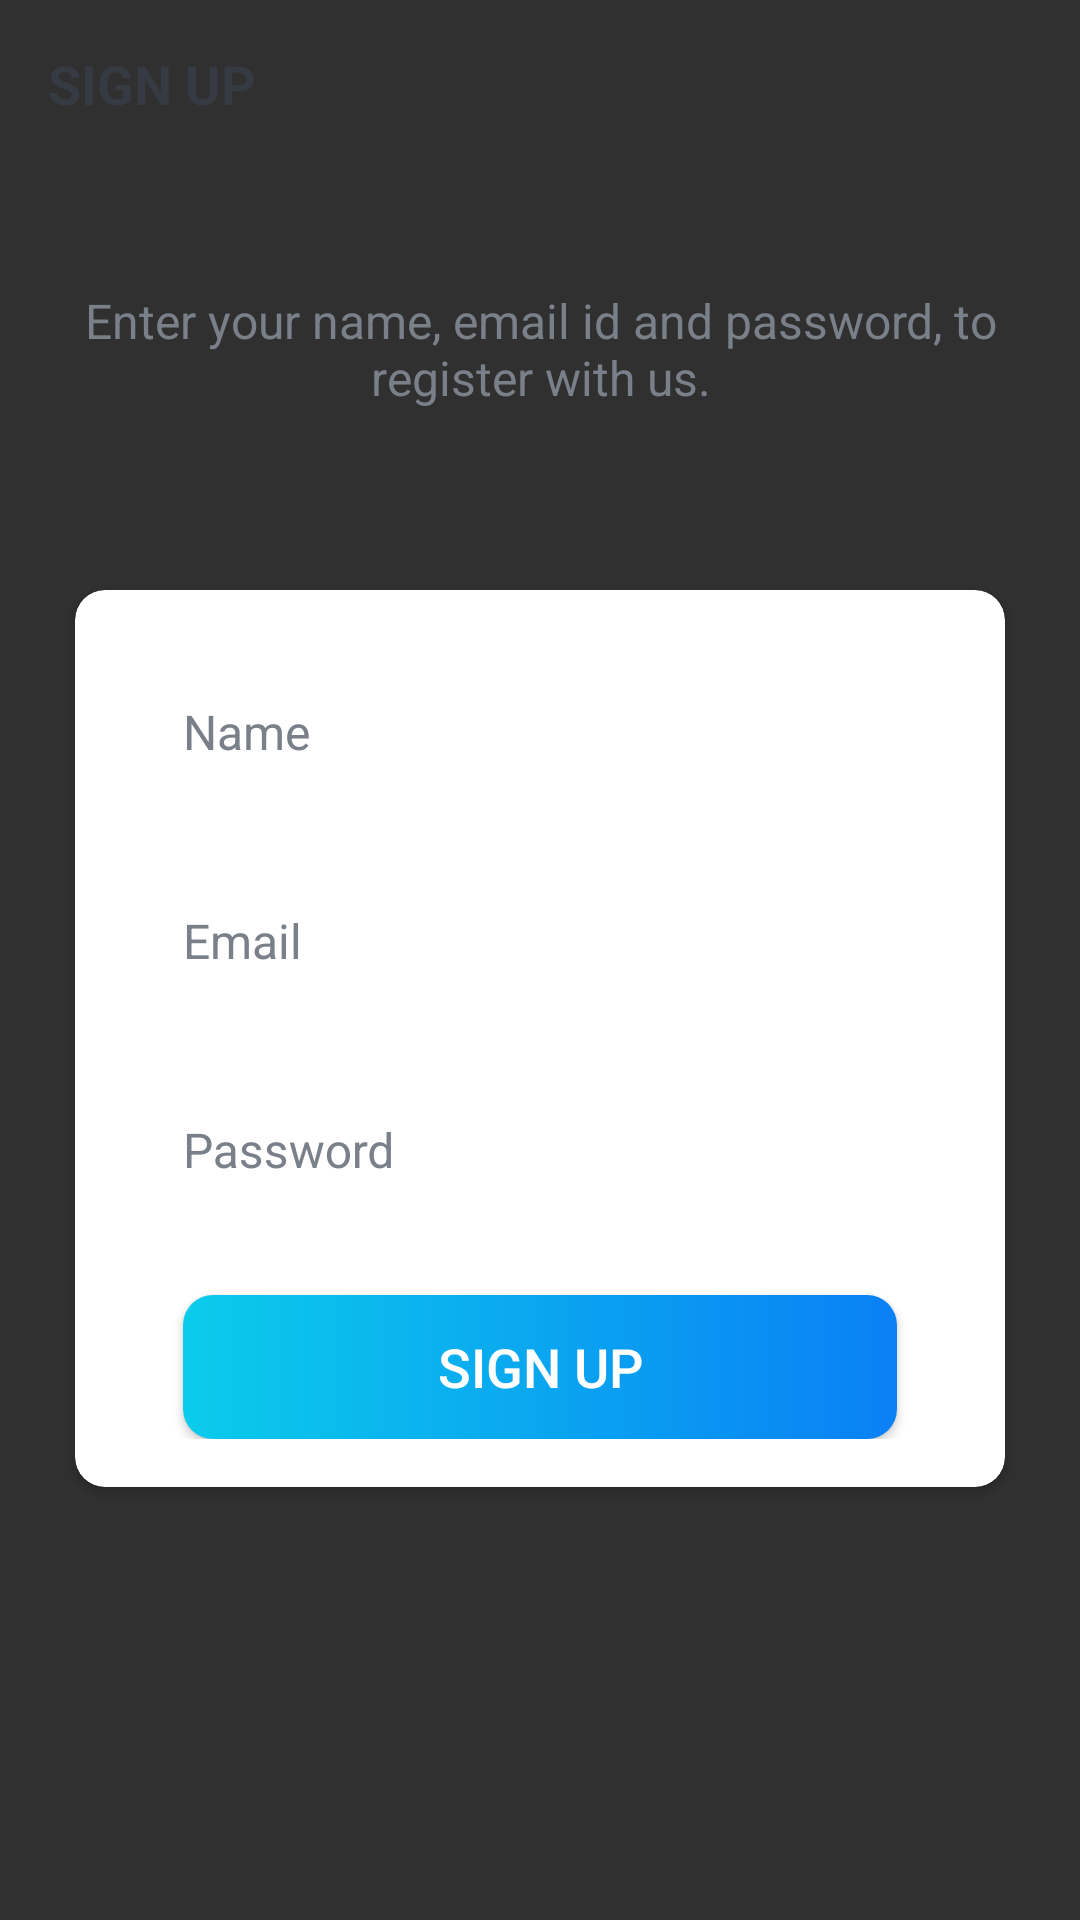

Layout XML and referenced resources for this Android screen:
<!-- AndroidManifest.xml: activity theme Theme.AppCompat.NoActionBar -->
<!-- res/layout/activity_sign_up.xml -->
<?xml version="1.0" encoding="utf-8"?>
<LinearLayout xmlns:android="http://schemas.android.com/apk/res/android"
    xmlns:app="http://schemas.android.com/apk/res-auto"
    xmlns:tools="http://schemas.android.com/tools"
    android:layout_width="match_parent"
    android:layout_height="match_parent"
    android:background="@drawable/ic_background"
    android:orientation="vertical"
    tools:context=".activities.SignUpActivity">

    <androidx.appcompat.widget.Toolbar
        android:id="@+id/toolbar_sign_up_activity"
        android:layout_width="match_parent"
        android:layout_height="?attr/actionBarSize">

        <TextView
            android:id="@+id/tv_title"
            android:layout_width="match_parent"
            android:layout_height="match_parent"
            android:gravity="center_vertical"
            android:text="@string/sign_up"
            android:textColor="@color/primary_text_color"
            android:textSize="@dimen/toolbar_title_text_size"
            android:textStyle="bold" />

    </androidx.appcompat.widget.Toolbar>

    <LinearLayout
        android:layout_width="match_parent"
        android:layout_height="match_parent"
        android:layout_gravity="center"
        android:layout_marginTop="@dimen/authentication_screen_content_marginTop"
        android:orientation="vertical">

        <TextView
            android:layout_width="match_parent"
            android:layout_height="wrap_content"
            android:layout_marginStart="@dimen/authentication_screen_marginStartEnd"
            android:layout_marginEnd="@dimen/authentication_screen_marginStartEnd"
            android:gravity="center"
            android:text="@string/sign_up_description_text"
            android:textColor="@color/secondary_text_color"
            android:textSize="@dimen/authentication_description_text_size" />

        <androidx.cardview.widget.CardView
            android:layout_width="match_parent"
            android:layout_height="wrap_content"
            android:layout_marginStart="@dimen/authentication_screen_marginStartEnd"
            android:layout_marginTop="@dimen/authentication_screen_card_view_marginTop"
            android:layout_marginEnd="@dimen/authentication_screen_marginStartEnd"
            android:backgroundTint="@android:color/white"
            android:elevation="@dimen/card_view_elevation"
            app:cardCornerRadius="@dimen/card_view_corner_radius">

            <LinearLayout
                android:layout_width="match_parent"
                android:layout_height="wrap_content"
                android:orientation="vertical"
                android:padding="@dimen/card_view_layout_content_padding">

                <com.google.android.material.textfield.TextInputLayout
                    android:layout_width="match_parent"
                    android:layout_height="wrap_content"
                    android:textColorHint="@color/secondary_text_color"
                    android:layout_marginStart="@dimen/authentication_screen_til_marginStartEnd"
                    android:layout_marginEnd="@dimen/authentication_screen_til_marginStartEnd">

                    <androidx.appcompat.widget.AppCompatEditText
                        android:id="@+id/et_name"
                        android:layout_width="match_parent"
                        android:layout_height="wrap_content"
                        android:hint="@string/name"
                        android:textColor="@color/primary_text_color"
                        android:inputType="textEmailAddress"
                        android:textSize="@dimen/et_text_size" />
                </com.google.android.material.textfield.TextInputLayout>

                <com.google.android.material.textfield.TextInputLayout
                    android:layout_width="match_parent"
                    android:layout_height="wrap_content"
                    android:textColorHint="@color/secondary_text_color"
                    android:layout_marginStart="@dimen/authentication_screen_til_marginStartEnd"
                    android:layout_marginTop="@dimen/authentication_screen_til_marginTop"
                    android:layout_marginEnd="@dimen/authentication_screen_til_marginStartEnd">

                    <androidx.appcompat.widget.AppCompatEditText
                        android:id="@+id/et_email"
                        android:layout_width="match_parent"
                        android:layout_height="wrap_content"
                        android:hint="@string/email"
                        android:textColor="@color/primary_text_color"
                        android:inputType="textEmailAddress"
                        android:textSize="@dimen/et_text_size" />
                </com.google.android.material.textfield.TextInputLayout>

                <com.google.android.material.textfield.TextInputLayout
                    android:layout_width="match_parent"
                    android:layout_height="wrap_content"
                    android:textColorHint="@color/secondary_text_color"
                    android:layout_marginStart="@dimen/authentication_screen_til_marginStartEnd"
                    android:layout_marginTop="@dimen/authentication_screen_til_marginTop"
                    android:layout_marginEnd="@dimen/authentication_screen_til_marginStartEnd">

                    <androidx.appcompat.widget.AppCompatEditText
                        android:id="@+id/et_password"
                        android:layout_width="match_parent"
                        android:layout_height="wrap_content"
                        android:hint="@string/password"
                        android:textColor="@color/primary_text_color"
                        android:inputType="textPassword"
                        android:textSize="16sp" />
                </com.google.android.material.textfield.TextInputLayout>

                <Button
                    android:id="@+id/btn_sign_up"
                    android:layout_width="match_parent"
                    android:layout_height="wrap_content"
                    android:layout_gravity="center"
                    android:layout_marginStart="@dimen/btn_marginStartEnd"
                    android:layout_marginTop="@dimen/sign_up_screen_btn_marginTop"
                    android:layout_marginEnd="@dimen/btn_marginStartEnd"
                    android:background="@drawable/shape_button_rounded"
                    android:foreground="?attr/selectableItemBackground"
                    android:gravity="center"
                    android:paddingTop="@dimen/btn_paddingTopBottom"
                    android:paddingBottom="@dimen/btn_paddingTopBottom"
                    android:text="@string/sign_up"
                    android:textColor="@android:color/white"
                    android:textSize="@dimen/btn_text_size" />
            </LinearLayout>
        </androidx.cardview.widget.CardView>
    </LinearLayout>
</LinearLayout>
<!-- resources referenced by this layout -->
<resources>
  <color name="primary_text_color">#363A43</color>
  <color name="secondary_text_color">#7A8089</color>
  <dimen name="authentication_description_text_size">16sp</dimen>
  <dimen name="authentication_screen_card_view_marginTop">60dp</dimen>
  <dimen name="authentication_screen_content_marginTop">40dp</dimen>
  <dimen name="authentication_screen_marginStartEnd">25dp</dimen>
  <dimen name="authentication_screen_til_marginStartEnd">16dp</dimen>
  <dimen name="authentication_screen_til_marginTop">20dp</dimen>
  <dimen name="btn_marginStartEnd">20dp</dimen>
  <dimen name="btn_paddingTopBottom">8dp</dimen>
  <dimen name="btn_text_size">18sp</dimen>
  <dimen name="card_view_corner_radius">10dp</dimen>
  <dimen name="card_view_elevation">10dp</dimen>
  <dimen name="card_view_layout_content_padding">16dp</dimen>
  <dimen name="et_text_size">16sp</dimen>
  <dimen name="sign_up_screen_btn_marginTop">30dp</dimen>
  <dimen name="toolbar_title_text_size">18sp</dimen>
  <!-- drawable shape_button_rounded (drawable) -->
  <?xml version="1.0" encoding="utf-8"?>
  <shape xmlns:android="http://schemas.android.com/apk/res/android"
      android:shape="rectangle">
  
      <gradient
          android:angle="360"
          android:startColor="#0BCCEB"
          android:endColor="#0A80F5"
          android:type="linear"
          >
  
      </gradient>
  
      <corners android:radius="10dp"/>
  
  </shape>
  <string name="email">Email</string>
  <string name="name">Name</string>
  <string name="password">Password</string>
  <string name="sign_up">SIGN UP</string>
  <string name="sign_up_description_text">Enter your name, email id and password, to register with us.</string>
</resources>
